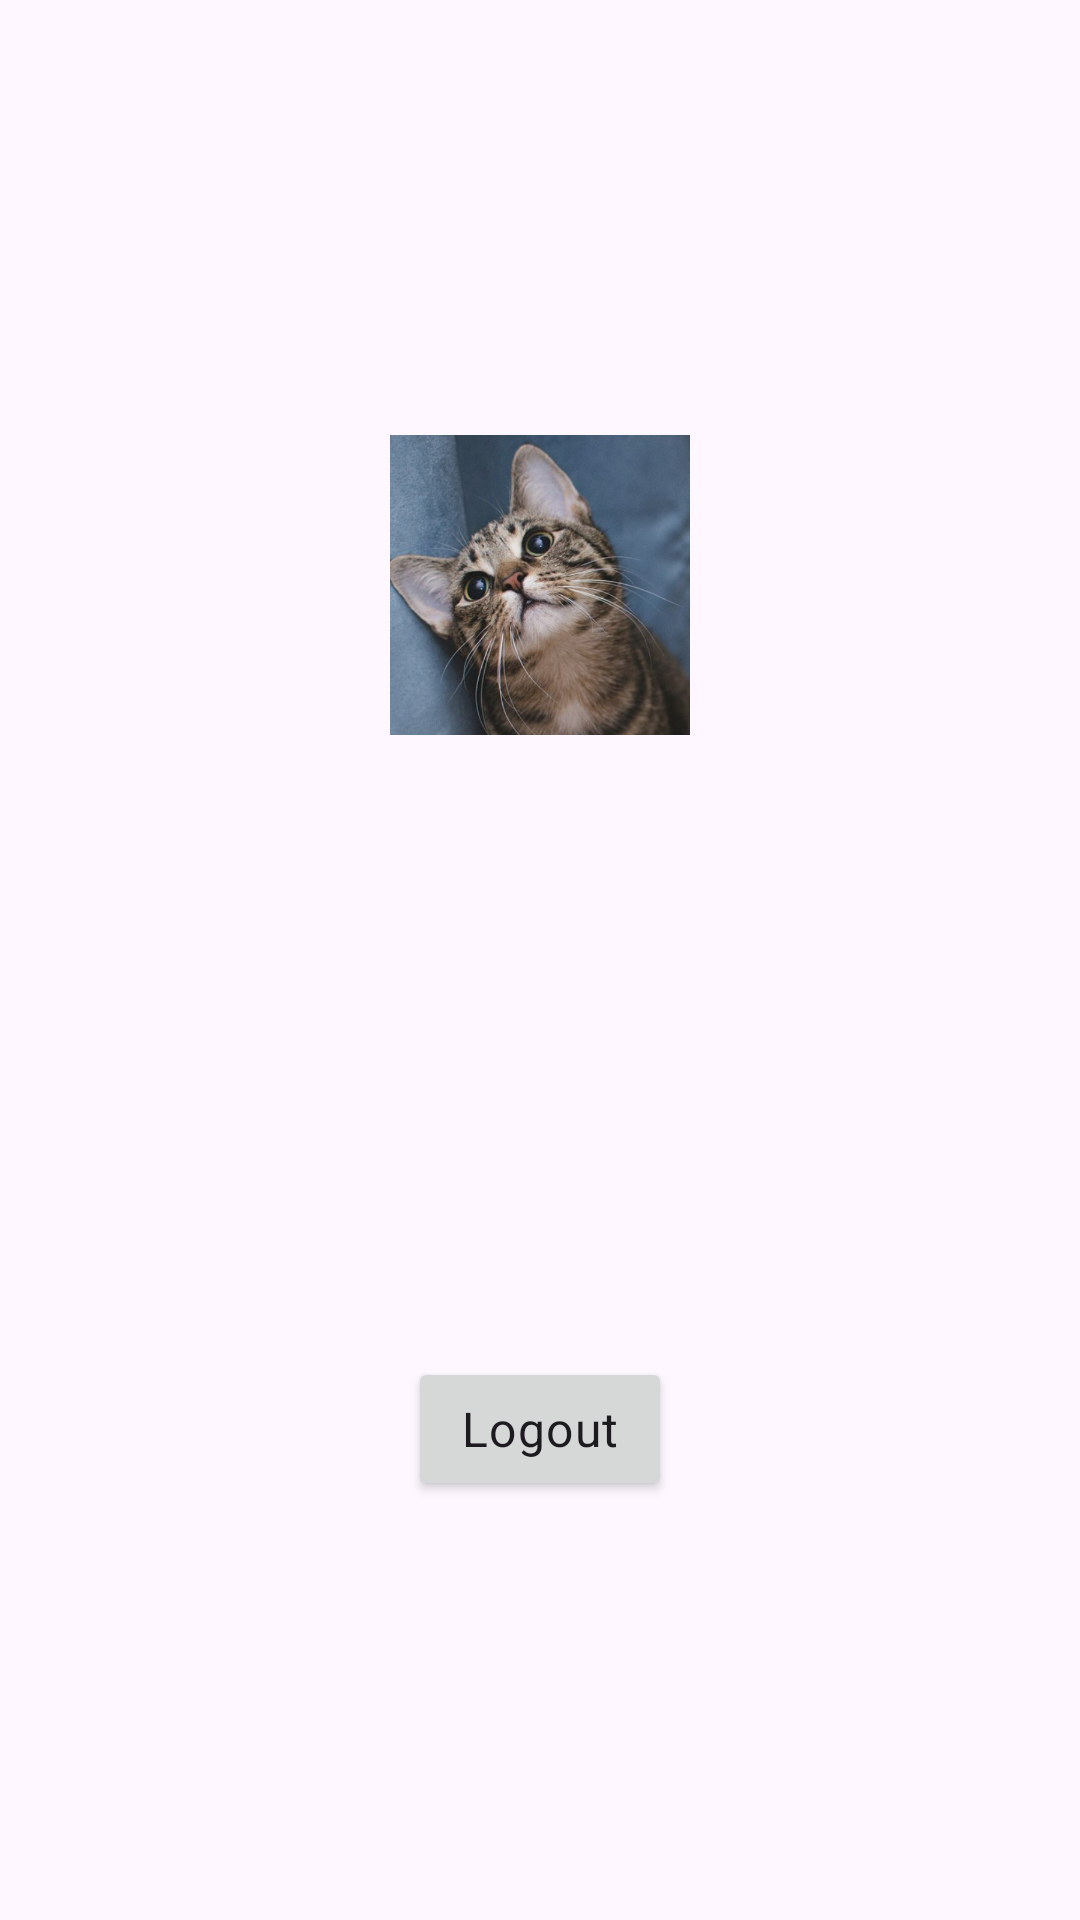

Reconstruct the res/layout file that produces this screen, plus the resources it refers to.
<!-- AndroidManifest.xml: application theme Theme.GOSOPTAndroid -->
<!-- res/layout/fragment_my_page.xml -->
<?xml version="1.0" encoding="utf-8"?>
<androidx.constraintlayout.widget.ConstraintLayout xmlns:android="http://schemas.android.com/apk/res/android"
    xmlns:app="http://schemas.android.com/apk/res-auto"
    xmlns:tools="http://schemas.android.com/tools"
    android:layout_width="match_parent"
    android:layout_height="match_parent">

    <ImageView
        android:id="@+id/iv_my_page_main"
        android:layout_width="100dp"
        android:layout_height="0dp"
        android:layout_marginBottom="250dp"
        app:layout_constraintBottom_toBottomOf="parent"
        app:layout_constraintDimensionRatio="1:1"
        app:layout_constraintEnd_toEndOf="parent"
        app:layout_constraintStart_toStartOf="parent"
        app:layout_constraintTop_toTopOf="parent"
        app:srcCompat="@drawable/cat_image" />

    <TextView
        android:id="@+id/tv_my_page_name"
        android:layout_width="wrap_content"
        android:layout_height="wrap_content"
        android:layout_marginTop="12dp"
        android:textAppearance="?textAppearanceBodyLarge"
        app:layout_constraintEnd_toEndOf="parent"
        app:layout_constraintStart_toStartOf="parent"
        app:layout_constraintTop_toBottomOf="@+id/iv_my_page_main"
        tools:text="이름" />

    <TextView
        android:id="@+id/tv_my_page_specialty"
        android:layout_width="wrap_content"
        android:layout_height="wrap_content"
        android:layout_marginTop="12dp"
        android:textAppearance="?textAppearanceBodyLarge"
        app:layout_constraintEnd_toEndOf="@+id/tv_my_page_name"
        app:layout_constraintStart_toStartOf="@+id/tv_my_page_name"
        app:layout_constraintTop_toBottomOf="@+id/tv_my_page_name"
        tools:text="특기" />

    <Button
        android:id="@+id/btn_my_page_logout"
        android:layout_width="wrap_content"
        android:layout_height="wrap_content"
        android:text="@string/my_page_logout"
        android:textAppearance="?textAppearanceBodyLarge"
        app:layout_constraintBottom_toBottomOf="parent"
        app:layout_constraintEnd_toEndOf="parent"
        app:layout_constraintStart_toStartOf="parent"
        app:layout_constraintTop_toBottomOf="@id/tv_my_page_specialty"
        tools:ignore="TextSizeCheck" />


</androidx.constraintlayout.widget.ConstraintLayout>
<!-- resources referenced by this layout -->
<resources>
  <!-- drawable cat_image: jpg bitmap (drawable, 79849 bytes) -->
  <string name="my_page_logout">Logout</string>
  <style name="Theme.GOSOPTAndroid" parent="Theme.Material3.Light.NoActionBar">
          
          <item name="colorPrimary">@color/yellow_500</item>
          <item name="colorPrimaryVariant">@color/yellow_700</item>
          <item name="colorOnPrimary">@color/black</item>
          
          <item name="colorSecondary">@color/orange_200</item>
          <item name="colorSecondaryVariant">@color/orange_700</item>
          <item name="colorOnSecondary">@color/black</item>
          
          <item name="colorOnBackground">@color/grey_800</item>
          <item name="colorSurface">@color/yellow_600</item>
          <item name="colorSurfaceVariant">@color/yellow_400</item>
          <item name="colorOnSurfaceInverse">@color/yellow_600</item>
          
          <item name="android:statusBarColor">?android:colorBackground</item>
          
      </style>
  <color name="yellow_500">#ffeb3b</color>
  <color name="yellow_700">#fbc02d</color>
  <color name="black">#FF000000</color>
  <color name="orange_200">#ffcc80</color>
  <color name="orange_700">#f57c00</color>
  <color name="grey_800">#424242</color>
  <color name="yellow_600">#fdd835</color>
  <color name="yellow_400">#ffee58</color>
</resources>
